Labelled photos from "hybrid-database", an image-classification folder in EnzoN7/Image-classification-Database. The possible labels are: apples, bananas, coconuts, grapes, lemons, limes, mangos, oranges, pineapples, tomatoes.

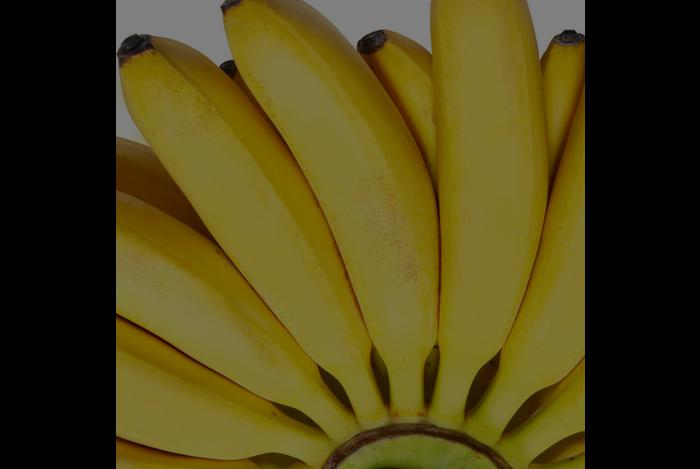
Label: bananas

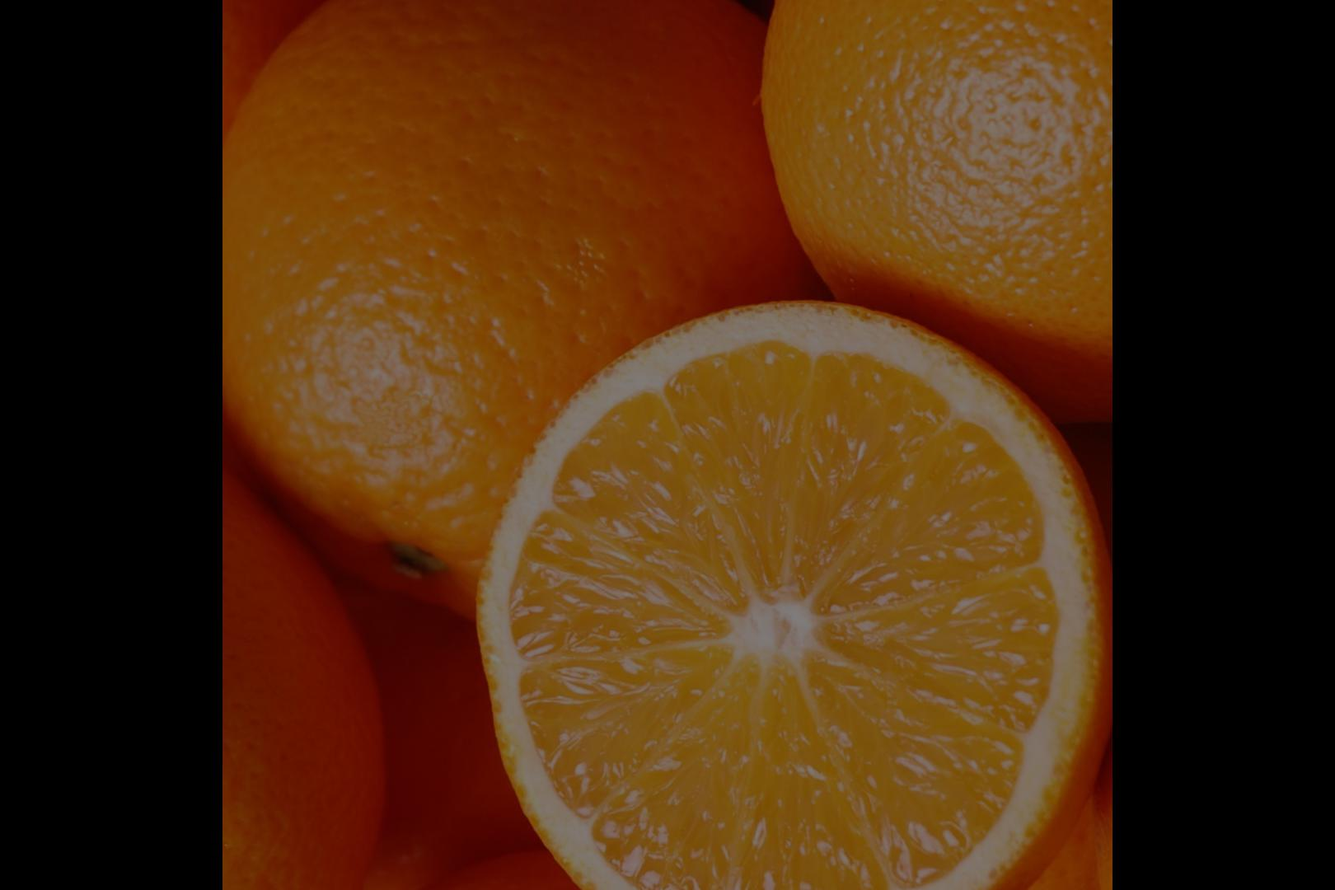
Label: oranges

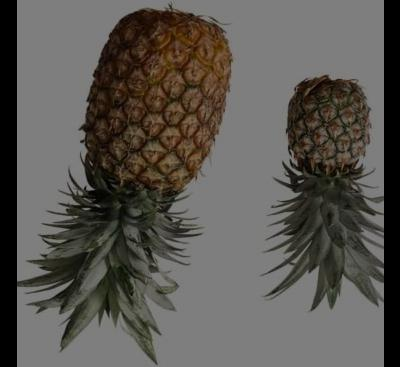
Label: pineapples

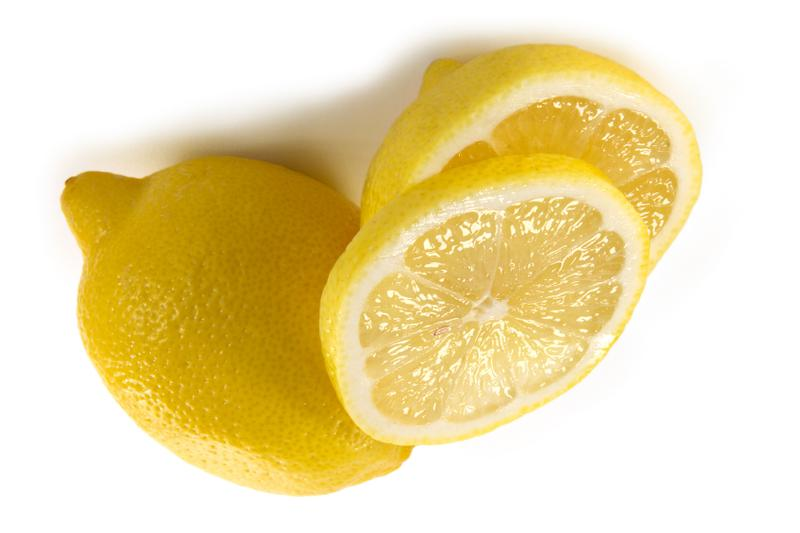
Label: lemons

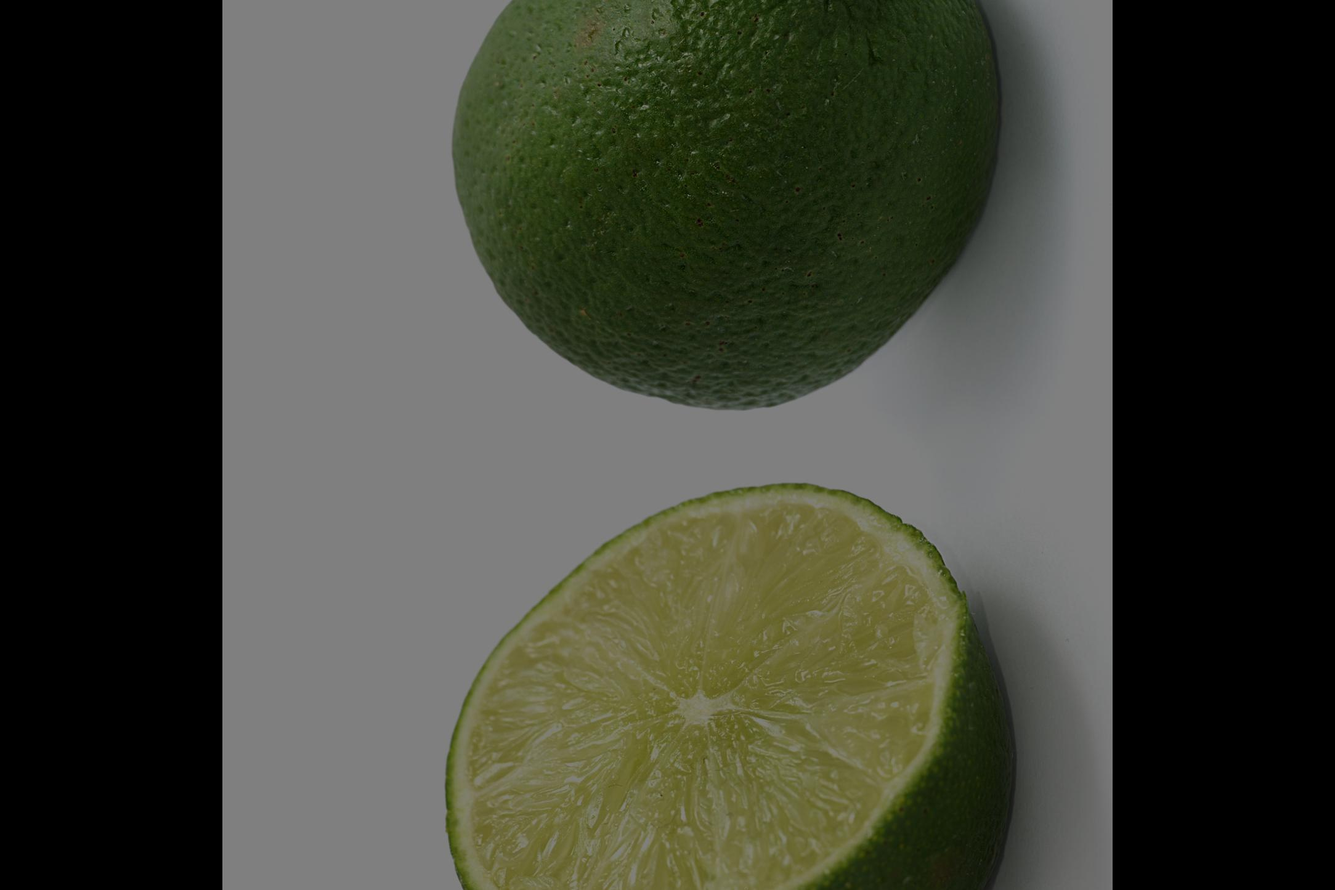
Label: limes

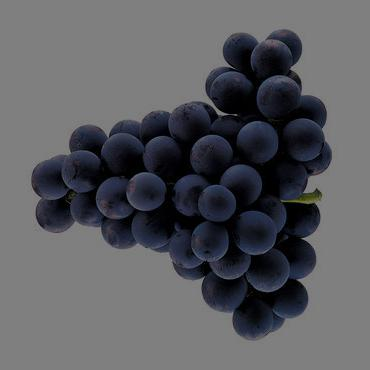
Label: grapes
